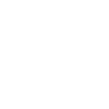
t = 0.00 s
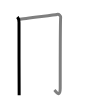
t = 1.50 s
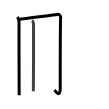
t = 2.75 s
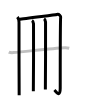
t = 4.25 s
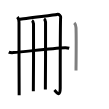
t = 5.50 s
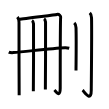
t = 7.00 s

The animated SVG that drew these frames (rendered in a browser with its animation timeline set to each time). Animation: 7 SMIL elements (animate=7); one cycle of 7.00 s.

<svg width="109px" height="109px" viewBox="0 0 px 109px" xmlns="http://www.w3.org/2000/svg" xmlns:xlink="http://www.w3.org/1999/xlink" xml:space="preserve" version="1.1"  baseProfile="full">
<path d="M17.41,16.98c0.84,1.02,1.74,3.23,1.6,5.46c-0.15,2.24,0.15,69.08,0.15,72.8" style="fill:none;stroke:black;stroke-width:3;opacity:0">
  <animate attributeType="CSS" attributeName="opacity" from="0" to="1" begin="0s" dur="1s" repeatCount="Indefinite" fill="freeze" />
</path>
<path d="M19.01,19.47c5.65-0.99,36.68-4.62,37.8-4.97c2.38-0.75,4.13,1.82,3.87,2.98c-0.45,1.99-0.45,64.84-0.45,70.56c0,9.19-2.97,4.96-5.82,1.99" style="fill:none;stroke:black;stroke-width:3;opacity:0">
  <animate attributeType="CSS" attributeName="opacity" from="0" to="1" begin="1s" dur="1s" repeatCount="Indefinite" fill="freeze" />
</path>
<path d="M32.01,20.46c0.83,0.52,1.33,2.33,1.5,3.37c0.17,1.04,0,60.84-0.17,67.32" style="fill:none;stroke:black;stroke-width:3;opacity:0">
  <animate attributeType="CSS" attributeName="opacity" from="0" to="1" begin="2s" dur="1s" repeatCount="Indefinite" fill="freeze" />
</path>
<path d="M44.04,18.65c0.83,0.52,1.33,2.33,1.5,3.37c0.09,0.55,0.01,60.4-0.17,67.37" style="fill:none;stroke:black;stroke-width:3;opacity:0">
  <animate attributeType="CSS" attributeName="opacity" from="0" to="1" begin="3s" dur="1s" repeatCount="Indefinite" fill="freeze" />
</path>
<path d="M8.77,52.03c1.16,0.56,3.3,0.64,4.46,0.56c12.02-0.84,37.79-4.39,51.92-4.9c1.94-0.07,3.1,0.27,4.07,0.55" style="fill:none;stroke:black;stroke-width:3;opacity:0">
  <animate attributeType="CSS" attributeName="opacity" from="0" to="1" begin="4s" dur="1s" repeatCount="Indefinite" fill="freeze" />
</path>
<path d="M74.27,22.83c0.98,0.92,1.67,1.99,1.76,5.02C76.42,42.41,76,65.54,76,70.5" style="fill:none;stroke:black;stroke-width:3;opacity:0">
  <animate attributeType="CSS" attributeName="opacity" from="0" to="1" begin="5s" dur="1s" repeatCount="Indefinite" fill="freeze" />
</path>
<path d="M89.77,12.83c0.98,0.92,1.67,1.99,1.76,5.02c0.4,14.55-0.26,67.16-0.26,72.12c0,13.14-7.21,1.5-8.71,0.25" style="fill:none;stroke:black;stroke-width:3;opacity:0">
  <animate attributeType="CSS" attributeName="opacity" from="0" to="1" begin="6s" dur="1s" repeatCount="Indefinite" fill="freeze" />
</path>
</svg>
